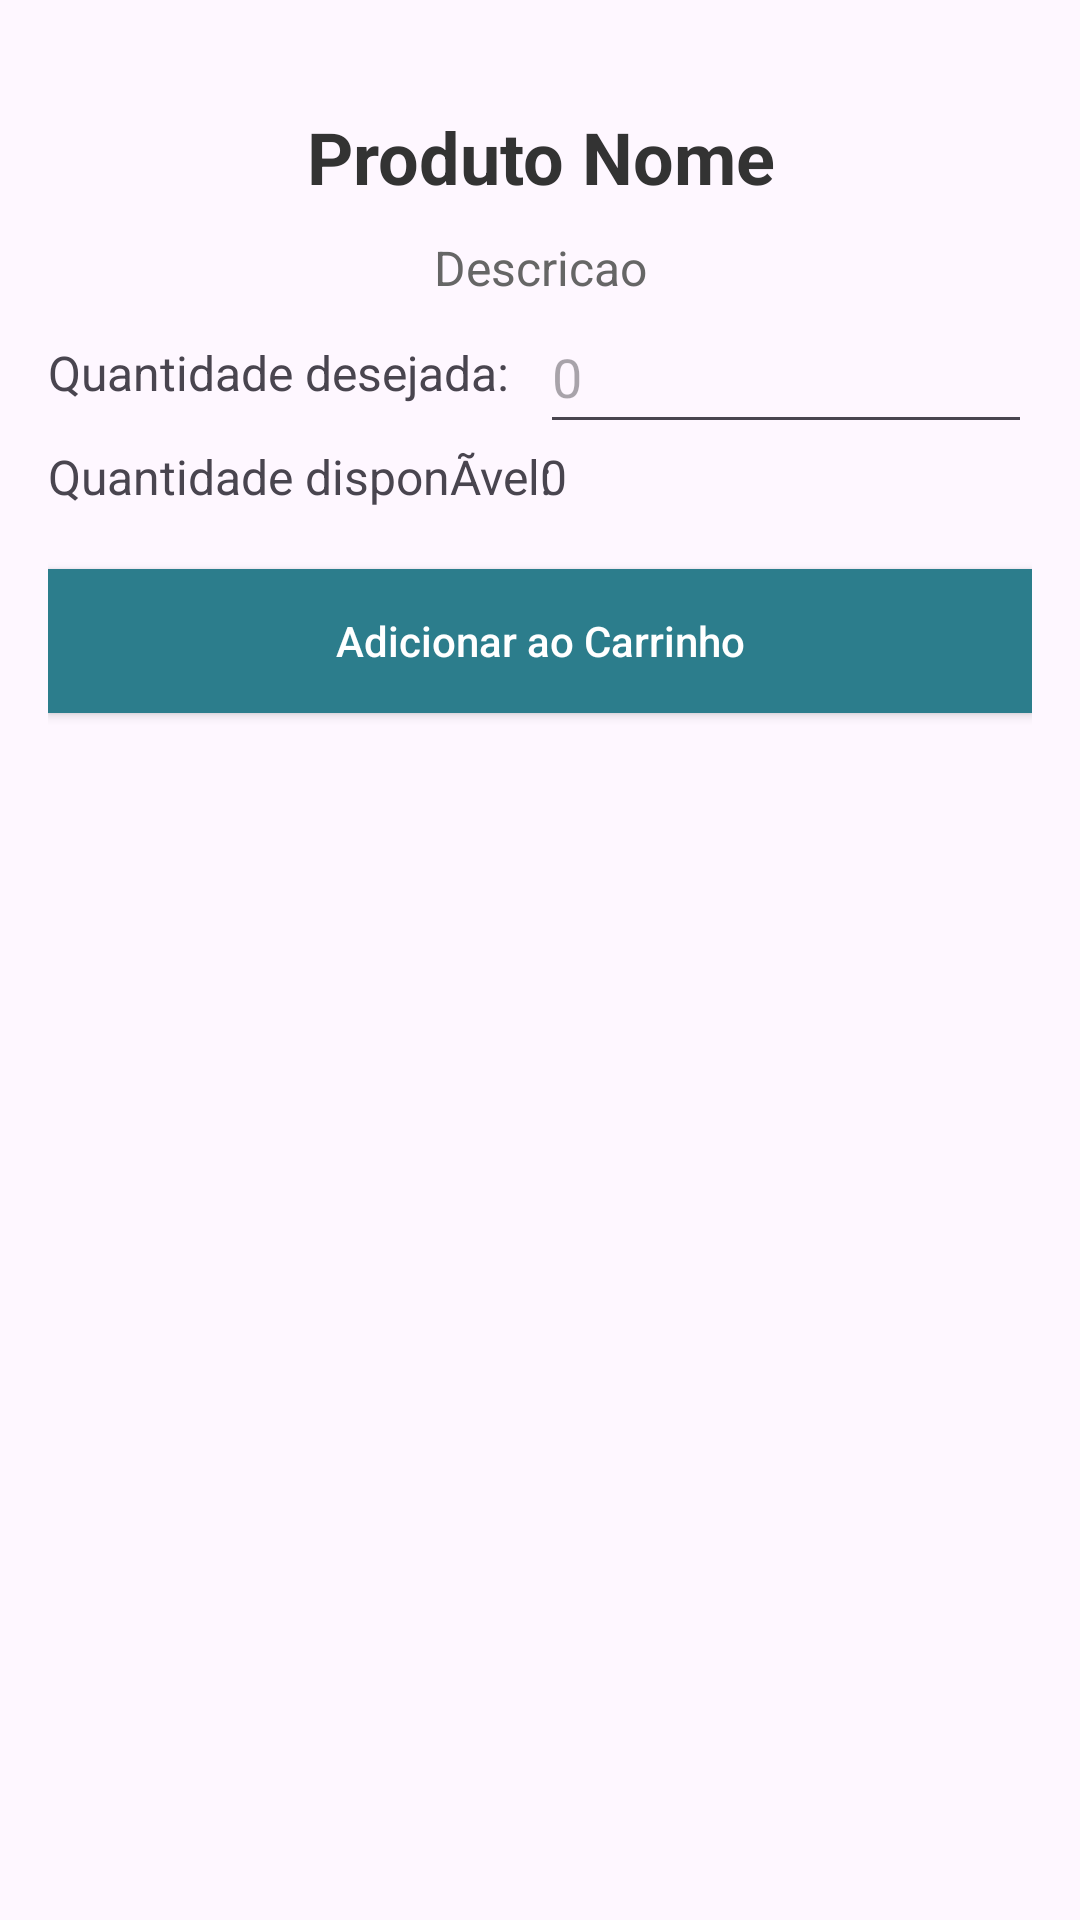

Here is an Android app screen rendered from its layout file. Give the layout XML and the strings, colors and styles it references.
<!-- AndroidManifest.xml: application theme Theme.Delta -->
<!-- res/layout/activity_produto_detalhes.xml -->
<androidx.constraintlayout.widget.ConstraintLayout xmlns:android="http://schemas.android.com/apk/res/android"
    xmlns:app="http://schemas.android.com/apk/res-auto"
    xmlns:tools="http://schemas.android.com/tools"
    android:id="@+id/layoutPrincipal"
    android:layout_width="match_parent"
    android:layout_height="match_parent"
    android:padding="16dp">

    <TextView
        android:id="@+id/txtNomeProduto"
        android:layout_width="0dp"
        android:layout_height="wrap_content"
        android:layout_marginTop="20dp"
        android:gravity="center"
        android:text="Produto Nome"
        android:textColor="#333"
        android:textSize="24sp"
        android:textStyle="bold"
        app:layout_constraintEnd_toEndOf="parent"
        app:layout_constraintStart_toStartOf="parent"
        app:layout_constraintTop_toTopOf="parent" />

    <TextView
        android:id="@+id/txtDescricaoProduto"
        android:layout_width="0dp"
        android:layout_height="wrap_content"
        android:layout_marginTop="10dp"
        android:gravity="center"
        android:text="Descricao"
        android:textColor="#666"
        android:textSize="16sp"
        app:layout_constraintEnd_toEndOf="parent"
        app:layout_constraintStart_toStartOf="parent"
        app:layout_constraintTop_toBottomOf="@+id/txtNomeProduto" />

    <TextView
        android:id="@+id/txtQuantidadeLabel"
        android:layout_width="0dp"
        android:layout_height="wrap_content"
        android:gravity="start"
        android:text="Quantidade desejada:"
        android:textSize="16sp"
        app:layout_constraintBottom_toBottomOf="@+id/editQuantidadeDesejada"
        app:layout_constraintEnd_toStartOf="@+id/editQuantidadeDesejada"
        app:layout_constraintStart_toStartOf="parent"
        app:layout_constraintTop_toTopOf="@+id/editQuantidadeDesejada" />

    <EditText
        android:id="@+id/editQuantidadeDesejada"
        android:layout_width="0dp"
        android:layout_height="wrap_content"
        android:hint="0"
        android:inputType="number"
        android:minHeight="48dp"
        app:layout_constraintEnd_toEndOf="parent"
        app:layout_constraintStart_toEndOf="@+id/txtQuantidadeLabel"
        app:layout_constraintTop_toBottomOf="@+id/txtDescricaoProduto" />

    <TextView
        android:id="@+id/txtQuantidadeDisponivelLabel"
        android:layout_width="wrap_content"
        android:layout_height="wrap_content"
        android:text="Quantidade disponÃ­vel:"
        android:textSize="16sp"
        app:layout_constraintStart_toStartOf="parent"
        app:layout_constraintTop_toBottomOf="@+id/editQuantidadeDesejada" />

    <TextView
        android:id="@+id/txtQuantidadeDisponivel"
        android:layout_width="wrap_content"
        android:layout_height="wrap_content"
        android:text="0"
        android:textSize="16sp"
        app:layout_constraintBaseline_toBaselineOf="@+id/txtQuantidadeDisponivelLabel"
        app:layout_constraintStart_toEndOf="@+id/txtQuantidadeLabel" />

    <Button
        android:id="@+id/btnAdicionarAoCarrinho"
        android:layout_width="0dp"
        android:layout_height="wrap_content"
        android:layout_marginTop="20dp"
        android:background="#2C7D8C"
        android:text="Adicionar ao Carrinho"
        android:textAllCaps="false"
        android:textColor="#FFF"
        app:layout_constraintEnd_toEndOf="parent"
        app:layout_constraintStart_toStartOf="parent"
        app:layout_constraintTop_toBottomOf="@+id/txtQuantidadeDisponivel" />


</androidx.constraintlayout.widget.ConstraintLayout>
<!-- resources referenced by this layout -->
<resources>
  <style name="Theme.Delta" parent="Base.Theme.Delta" />
  <style name="Base.Theme.Delta" parent="Theme.Material3.DayNight.NoActionBar">
          
          
      </style>
</resources>
